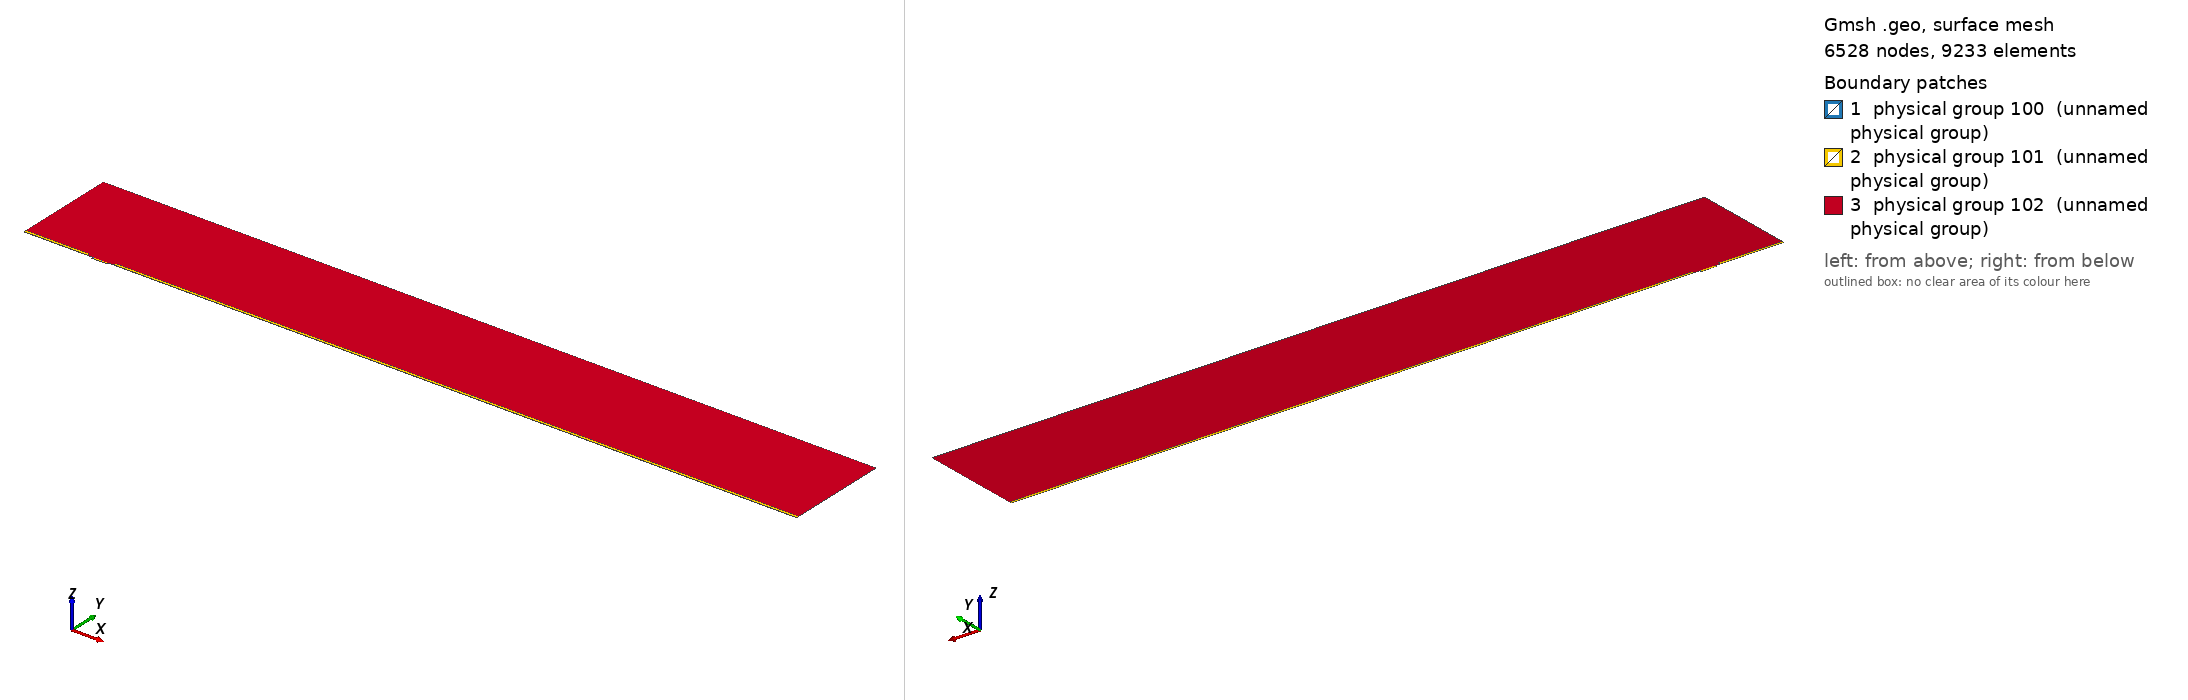

Gmsh geometry script, surface-meshed: 6528 nodes, 9233 surface elements. Boundary patches (legend numbers): 1 physical group 100 (unnamed physical group), 2 physical group 101 (unnamed physical group), 3 physical group 102 (unnamed physical group). Left view from above one corner, right view from below the opposite corner. Legend entries are the model's physical surfaces. The drawing asked Gmsh for element sizes between 1% and 20% of the model's largest extent; the script's own settings can give other sizes.

=== mesh.geo (drawn) ===
// Macro parameters
deltaStar = 1;
D = 2.5 * deltaStar; // depth of the gap 
W = 23 * deltaStar; // width of the gap
r = 8; // length of non-constant quads upstream and downstream of the gap
BL = 0.25 * deltaStar; // height of the second layer of quad elements
BL_upper = 3.5 * deltaStar; // height of the third layer of quad elements
x0 = 100 * deltaStar; // x distance from inflow to gap
lengthOutflow = 1000 * deltaStar; // length after the gap
x3 = W + lengthOutflow; // last point of the domain
height = 150 * deltaStar; // height of the triangular region
triagHeightRegion_inflow = height - BL - BL_upper; // height of the triangular region


// Micro parameters
dx = 0.05; // dx of square elements near the leading and trailing edge of the gap (most resolution-demanding points in the domain)
size_triag_v_top = 32; // size of the elements in the upper triangular region

// All the value below are between 0 and 1. =1  means the elements are all equal in size. Avoid using values very close to 1, because we dividing by log(p) in the formula.
p_in_v_right = 0.87; // densitiy concentration of elements inside the gap, vertically, near the right wall.
p_in_v_left = 0.8; // densitiy concentration of elements inside the gap, vertically, near the left wall.
p_in_h = 0.9; // densitiy concentration of elements inside the gap, horizontally. 

p_out_h = 0.5; // densitiy concentration of elements outside the gap, horizontally.
p_out_h_upper = 0.4; // densitiy concentration of elements outside the gap, horizontally on the upper layer of quads
p_out_v_inflow_dense = 0.8; // densitiy concentration of elements outside the gap, vertically, near the inflow and the gap
p_out_v_inflow_sparse = 0.99; // densitiy concentration of elements outside the gap, vertically, near the inflow and far from the gap
p_out_v_outflow_dense = 0.9; // densitiy concentration of elements outside the gap, vertically, near the outflow and the gap
p_out_v_outflow_sparse = 0.995; // densitiy concentration of elements outside the gap, vertically, near the outflow and far from the gap
p_triag_h_inflow = 0.8; // densitiy concentration of elements in the triangular region of the domain, horizontally.
p_triag_h_outflow = p_triag_h_inflow; // densitiy concentration of elements in the triangular region of the domain, horizontally.

enlarge_triag_inflow = 1.1; // heigher the value, larger the elements in the triangular region near the inflow
enlarge_triag_outflow = 1.1; // heigher the value, larger the elements in the triangular region near the outflow

// Automated parameters 
a_in_v_right = dx / (W / 2);
a_in_v_left = dx / (W / 2);
a_in_h = dx / (D / 2);
a_out_h = dx / BL;
a_out_v_inflow_dense = dx / r;
a_out_v_outflow_dense = dx / r;

// for the derivation of the formula, see file 20250123_gmshFormula.md in the docs folder
N_in_v_right = Ceil( Log (a_in_v_right / (1 - p_in_v_right + a_in_v_right * p_in_v_right)) / Log(p_in_v_right) );
N_in_v_left = Ceil( Log (a_in_v_left / (1 - p_in_v_left + a_in_v_left * p_in_v_left)) / Log(p_in_v_left) );
N_in_h = Ceil( Log (a_in_h / (1 - p_in_h + a_in_h * p_in_h)) / Log(p_in_h) );
N_out_h = Ceil( Log (a_out_h / (1 - p_out_h + a_out_h * p_out_h)) / Log(p_out_h) ) + 1; // + 1 is to correct the fact that the distance is too small to properly approximate the dx length
N_out_v_inflow_dense = Ceil( Log (a_out_v_inflow_dense / (1 - p_out_v_inflow_dense + a_out_v_inflow_dense * p_out_v_inflow_dense)) / Log(p_out_v_inflow_dense) );
N_out_v_outflow_dense = Ceil( Log (a_out_v_outflow_dense / (1 - p_out_v_outflow_dense + a_out_v_outflow_dense * p_out_v_outflow_dense)) / Log(p_out_v_outflow_dense) );

p_for_a_out_v_inflow_sparse_computation = p_out_v_inflow_dense;
p_for_a_out_v_outflow_sparse_computation = (p_out_v_outflow_dense + p_out_v_outflow_dense) / 2;
a_out_v_inflow_sparse = r / (x0 - r) * (1 - p_for_a_out_v_inflow_sparse_computation) / (1 - p_for_a_out_v_inflow_sparse_computation^(N_out_v_inflow_dense + 1));
a_out_v_outflow_sparse = r / (lengthOutflow - r) * (1 - p_for_a_out_v_outflow_sparse_computation) / (1 - p_for_a_out_v_outflow_sparse_computation^(N_out_v_outflow_dense + 1));

N_out_v_inflow_sparse = Ceil( Log(a_out_v_inflow_sparse / (1 - p_out_v_inflow_sparse + a_out_v_inflow_sparse * p_out_v_inflow_sparse)) / Log(p_out_v_inflow_sparse) );
N_out_v_outflow_sparse = Ceil( Log(a_out_v_outflow_sparse / (1 - p_out_v_outflow_sparse + a_out_v_outflow_sparse * p_out_v_outflow_sparse)) / Log(p_out_v_outflow_sparse) );


// second layer of quads
a_out_h_upper = (BL) / (BL_upper) * (1 - p_out_h) / (1 - p_out_h^(N_out_h + 1));
N_out_h_upper = Ceil( Log(a_out_h_upper / (1 - p_out_h_upper + a_out_h_upper * p_out_h_upper)) / Log(p_out_h_upper) );

// ---------------------------
// for triangular region
// ---------------------------
a_triag_h_inflow = (BL_upper) / (triagHeightRegion_inflow) * (1 - p_out_h_upper) / (1 - p_out_h_upper^(N_out_h_upper + 1));
a_triag_h_outflow = a_triag_h_inflow;
N_triag_v_top = Ceil( (x3 + x0) / size_triag_v_top ); // we assume p_triag_v = 1, otherwise the formula is different
N_triag_h_inflow = Ceil( Log(a_triag_h_inflow / (1 - p_triag_h_inflow + a_triag_h_inflow * p_triag_h_inflow)) / Log(p_triag_h_inflow) );
N_triag_h_outflow = Ceil( Log(a_triag_h_outflow / (1 - p_triag_h_outflow + a_triag_h_outflow * p_triag_h_outflow)) / Log(p_triag_h_outflow) );
N_triag_h_inflow = Ceil( N_triag_h_inflow / enlarge_triag_inflow );
N_triag_h_outflow = Ceil( N_triag_h_outflow / enlarge_triag_outflow );

Point(1) = {-x0, 0, 0};
Point(2) = {0,0,0};
Point(3) = {0,-D,0};
Point(4) = {W,-D,0};
Point(5) = {W,0,0};
Point(6) = {x3,0,0};
Point(8) = {x3,height,0};
Point(7) = {x3,BL,0};
Point(9) = {-x0,height,0};
Point(10) = {-x0,BL,0};
Point(11) = {0,BL,0};
Point(12) = {W,BL,0};
Point(13) = {W/2,0,0};
Point(14) = {W/2,BL,0};
Point(15) = {0,-D/2,0};
Point(16) = {W/2,-D,0};
Point(17) = {W,-D/2,0};
Point(18) = {-r,0,0};
Point(19) = {-r,BL,0};
Point(20) = {W + r,0,0};
Point(21) = {W + r,BL,0};
Point(22) = {-x0,BL+BL_upper,0};
Point(23) = {-r,BL+BL_upper,0};
Point(24) = {W + r,BL+BL_upper,0};
Point(25) = {x3,BL+BL_upper,0};

Line(1) = {1,18};
Line(2) = {2,15};
Line(3) = {3,16};
Line(4) = {4,17};
Line(5) = {5,20};
Line(6) = {6,7};
Line(7) = {7,25};
Line(8) = {8,9};
Line(9) = {9,22};
Line(10) = {10,19};
Line(11) = {10,1};
Line(12) = {11,14};
Line(13) = {12,21};
Line(14) = {2,13};
Line(15) = {15,3};
Line(16) = {16,4};
Line(17) = {17,5};
Line(18) = {13,5};
Line(19) = {14,12};
Line(20) = {18,2};
Line(21) = {20,6};
Line(22) = {21,7};
Line(23) = {19,11};
Line(24) = {22,10};
Line(25) = {25,8};
Line(26) = {25,24};
Line(27) = {22,23};
Line(28) = {23,19};
Line(29) = {24,21};

// outer quads
Curve Loop(1) = {5, 21, 6, -22, -13, -19, -12, -23, -10, 11, 1, 20, 14, 18};
Plane Surface(1) = {1};

// inside gap
Curve Loop(2) = {2, 15, 3, 16, 4, 17, -18, -14};
Plane Surface(2) = {2};

// triangular region
Curve Loop(3) = {23, 12, 19, 13, -29, -26, 25, 8, 9, 27, 28};
Plane Surface(3) = {3};

// 3rd layer of quads
Curve Loop(4) = {-24, 27, 28,-10};
Curve Loop(5) = {-29, -26, -7, -22};

Plane Surface(4) = {4};
Plane Surface(5) = {5};


// This defines the surfaces that will be meshed with quad elements
Transfinite Surface {1} = {1, 6, 7, 10};
Transfinite Surface {2} = {3, 4, 5, 2}; // number '2' must match the number '2' of plane surface
Transfinite Surface {4} = {19, 23, 22, 10};
Transfinite Surface {5} = {7, 25, 24, 21};

Transfinite Curve {18, 16, 19} = N_in_v_right Using Progression p_in_v_right;
Transfinite Curve {-14, -3, -12} = N_in_v_left Using Progression p_in_v_left;
Transfinite Curve {-2, 15, 17, -4} = N_in_h Using Progression p_in_h;

Transfinite Curve {11, -6} = N_out_h Using Progression p_out_h;
Transfinite Curve {24, 28, 29, -7} = N_out_h_upper Using Progression p_out_h_upper;
Transfinite Curve {10, 1, 27} = N_out_v_inflow_sparse Using Progression p_out_v_inflow_sparse;
Transfinite Curve {20, 23} = N_out_v_inflow_dense Using Progression p_out_v_inflow_dense;
Transfinite Curve {-21, -22, 26} = N_out_v_outflow_sparse Using Progression p_out_v_outflow_sparse;
Transfinite Curve {-5, -13} = N_out_v_outflow_dense Using Progression p_out_v_outflow_dense;

Recombine Surface {1, 2, 4, 5};

// for triangluar region
Transfinite Curve {8} = N_triag_v_top Using Progression 1;
Transfinite Curve {-25} = N_triag_h_outflow Using Progression p_triag_h_outflow;
Transfinite Curve {9} = N_triag_h_inflow Using Progression p_triag_h_inflow;


// defining boundary
Physical Curve(1) = {9,24,11}; // inlet
Physical Curve(2) = {7,25,6}; // outlet
Physical Curve(3) = {8}; // top
Physical Curve(4) = {1, 20, 2, 15, 3, 16, 4, 17, 5, 21}; // wall


Physical Surface(100) = {1};
Physical Surface(101) = {2, 4, 5};
Physical Surface(102) = {3};
